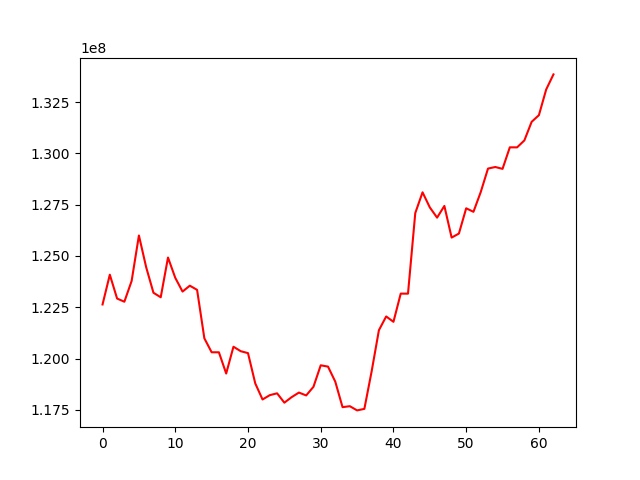

Source data for this figure (header and first rows):
, 0
0, 122635424
1, 124085918
2, 122923556
3, 122768786
4, 123780915
5, 125996335
6, 124447980
7, 123205306
8, 122985725
9, 124922666
10, 123932806
11, 123263623
12, 123550425
13, 123345962
14, 120985331
15, 120305258
16, 120304492
17, 119269762
18, 120575858
19, 120357644
20, 120263919
21, 118785981
22, 118005084
23, 118216414
24, 118305142
25, 117849428
26, 118118517
27, 118341502
28, 118202426
29, 118622061
30, 119670636
31, 119607274
32, 118874118
33, 117631094
34, 117678160
35, 117472899
36, 117547628
37, 119374821
38, 121380832
39, 122051616
40, 121789614
41, 123163764
42, 123162108
43, 127089894
44, 128100231
45, 127364913
46, 126866069
47, 127437043
48, 125894175
49, 126090563
50, 127321637
51, 127150102
52, 128111798
53, 129257213
54, 129333709
55, 129243247
56, 130292200
57, 130290618
58, 130628787
59, 131534833
... 3 more rows
